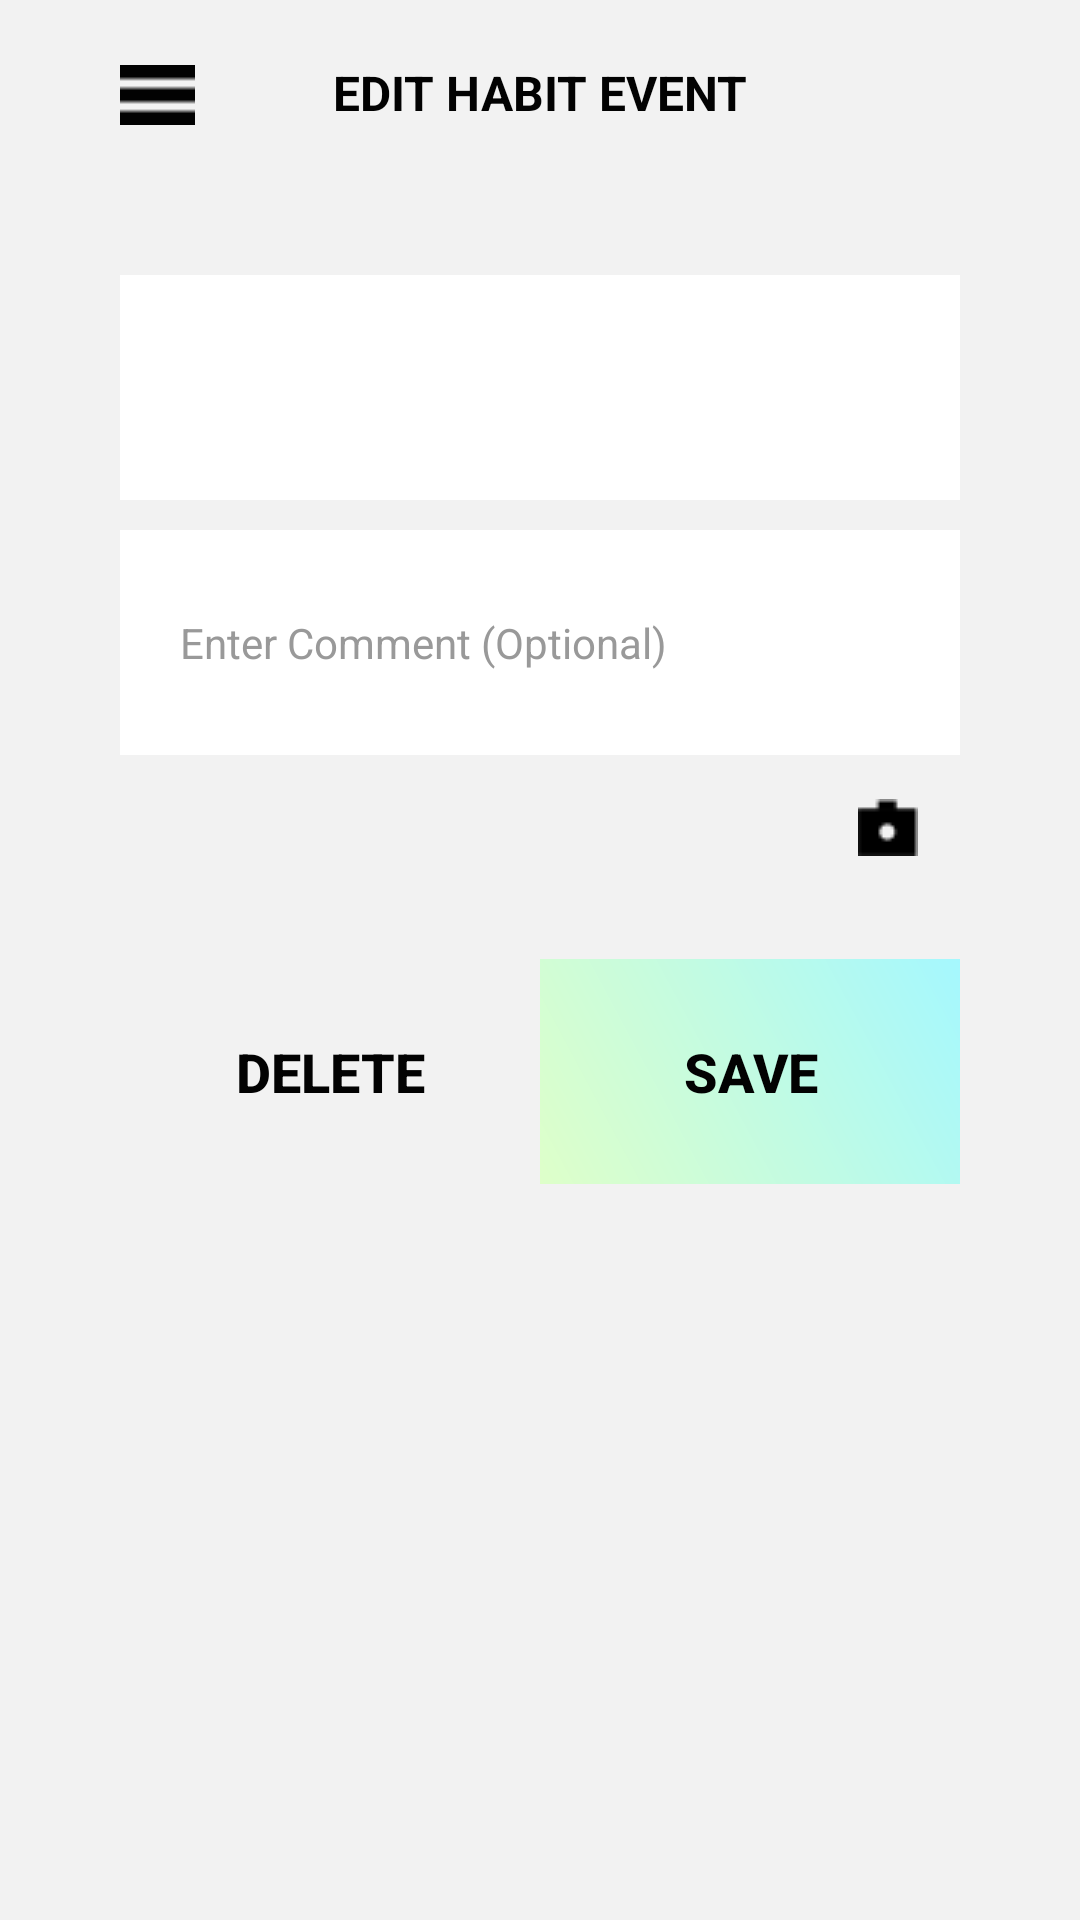

Android layout source for this screen:
<!-- AndroidManifest.xml: application theme AppTheme -->
<!-- res/layout/edit_habit_event.xml -->
<?xml version="1.0" encoding="utf-8"?>
<LinearLayout xmlns:android="http://schemas.android.com/apk/res/android"
              xmlns:app="http://schemas.android.com/apk/res-auto"
              android:layout_width="match_parent"
              android:layout_height="match_parent"
              android:background="@color/background"
              android:orientation="vertical">

    <ScrollView
        android:layout_width="fill_parent"
        android:layout_height="fill_parent">

        <LinearLayout
            android:layout_width="match_parent"
            android:layout_height="match_parent"
            android:layout_weight="0.00"
            android:paddingLeft="40dp"
            android:paddingRight="40dp"
            android:orientation="vertical">

            <android.support.constraint.ConstraintLayout
                android:layout_width="match_parent"
                android:layout_height="wrap_content"
                android:paddingTop="20dp">

                <TextView
                    android:id="@+id/textView2"
                    android:layout_width="0dp"
                    android:layout_height="wrap_content"
                    android:layout_marginEnd="25dp"
                    android:text="EDIT HABIT EVENT"
                    android:textAlignment="center"
                    android:textColor="@color/colorPrimaryDark"
                    android:textSize="16dp"
                    android:textStyle="bold"
                    app:layout_constraintBottom_toBottomOf="parent"
                    app:layout_constraintEnd_toEndOf="parent"
                    app:layout_constraintStart_toEndOf="@+id/menu_button"/>

                <Button
                    android:id="@+id/menu_button"
                    android:layout_width="25dp"
                    android:layout_height="20dp"
                    android:layout_marginBottom="0dp"
                    android:layout_marginStart="0dp"
                    android:layout_weight="0.00"
                    android:background="@drawable/menu"
                    android:onClick="showMenu"
                    app:layout_constraintBottom_toBottomOf="parent"
                    app:layout_constraintStart_toStartOf="parent"/>

            </android.support.constraint.ConstraintLayout>

            <EditText
                android:id="@+id/habit_name_field"
                android:layout_width="match_parent"
                android:layout_height="75dp"
                android:layout_marginTop="50dp"
                android:background="@color/editTextBackground"
                android:enabled="false"
                android:inputType="text"
                android:paddingLeft="20dp"
                android:paddingRight="20dp"
                android:textColor="@color/colorPrimary"
                android:textSize="14sp"/>

            <EditText
                android:id="@+id/habit_comment_field"
                android:layout_width="match_parent"
                android:layout_height="75dp"
                android:layout_marginTop="10dp"
                android:background="@color/editTextBackground"
                android:hint="Enter Comment (Optional)"
                android:inputType="text"
                android:paddingLeft="20dp"
                android:paddingRight="20dp"
                android:textColor="@color/colorPrimary"
                android:textColorHint="@color/editTextHint"
                android:textSize="14sp"/>

            <RelativeLayout
                android:layout_width="wrap_content"
                android:layout_height="wrap_content"
                android:orientation="horizontal">

                <ImageButton
                    android:id="@+id/picture_button"
                    style="@android:style/Widget.DeviceDefault.Button.Borderless.Small"
                    android:layout_width="wrap_content"
                    android:layout_height="wrap_content"
                    android:layout_alignParentRight="true"
                    android:onClick="pickImage"
                    app:srcCompat="@drawable/picture_icon"/>

            </RelativeLayout>

            <ImageView
                android:id="@+id/image_preview"
                android:layout_width="match_parent"
                android:layout_height="wrap_content"
                android:scaleType="fitCenter"/>

            <LinearLayout
                android:layout_width="match_parent"
                android:layout_height="wrap_content"
                android:orientation="horizontal">
                <Button
                    android:id="@+id/delete_habit_event_button"
                    style="@style/Widget.AppCompat.Button.Borderless.Colored"
                    android:layout_height="75dp"
                    android:layout_width="match_parent"
                    android:layout_marginTop="20dp"
                    android:background="@color/background"
                    android:text="DELETE"
                    android:layout_weight="0.5"
                    android:textAlignment="center"
                    android:textColor="@color/colorPrimaryDark"
                    android:textSize="18sp"
                    android:textStyle="bold"/>

                <Button
                    android:id="@+id/save_habit_event_button"
                    style="@style/Widget.AppCompat.Button.Borderless.Colored"
                    android:layout_height="75dp"
                    android:layout_width="match_parent"
                    android:layout_marginTop="20dp"
                    android:background="@drawable/gradient"
                    android:text="SAVE"
                    android:layout_weight="0.5"
                    android:textAlignment="center"
                    android:textColor="@color/colorPrimary"
                    android:textSize="18sp"
                    android:textStyle="bold"/>

            </LinearLayout>


        </LinearLayout>
    </ScrollView>
</LinearLayout>
<!-- resources referenced by this layout -->
<resources>
  <color name="background">#F2F2F2</color>
  <color name="colorPrimary">#020202</color>
  <color name="colorPrimaryDark">#020202</color>
  <color name="editTextBackground">#FFFFFF</color>
  <color name="editTextHint">#999999</color>
  <!-- drawable gradient (drawable) -->
  <?xml version="1.0" encoding="utf-8"?>
  <shape xmlns:android="http://schemas.android.com/apk/res/android"
      android:shape="rectangle">
      
      <gradient
          android:startColor="#DEFFC9"
          android:centerColor="#C2FBE2"
          android:endColor="#A5F8FE"
          android:angle="45" />
  </shape>
  <!-- drawable menu: png bitmap (drawable, 112 bytes) -->
  <!-- drawable picture_icon: png bitmap (drawable, 281 bytes) -->
  <style name="AppTheme" parent="Theme.AppCompat.NoActionBar">
          
          <item name="colorPrimary">@color/colorPrimary</item>
          <item name="colorPrimaryDark">@color/colorPrimaryDark</item>
          <item name="colorAccent">@color/colorAccent</item>
      </style>
  <color name="colorAccent">#020202</color>
</resources>
